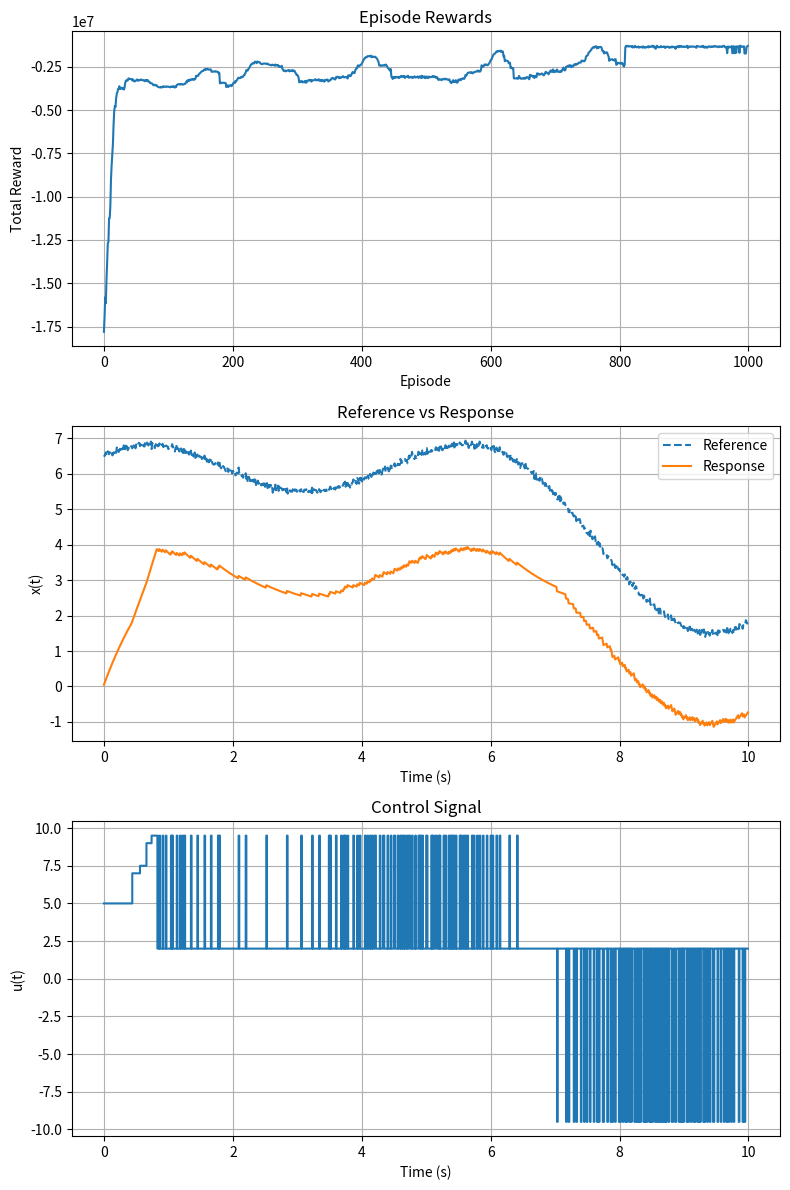

Python code for this plot:
import numpy as np
import matplotlib.pyplot as plt
from typing import List, Tuple

# --- Environment using error-based states and dynamic composite reference with delta_u penalty ---
class FirstOrderPlant:
    def __init__(
        self,
        dt: float,
        ref_seq: np.ndarray,
        error_bins: np.ndarray,
        error_weight: float = 10.0,
        lam: float = 0.01,
        beta: float = 0.1
    ):
        """
        dt: time step
        ref_seq: array of reference signal values over time
        error_bins: boundaries for discretizing the tracking error
        error_weight: coefficient on e^2 in the reward
        lam: weight on control effort in reward
        beta: weight on change in control input (delta_u) in reward
        """
        self.dt = dt
        self.ref_seq = ref_seq
        self.error_bins = error_bins
        self.error_weight = error_weight
        self.lam = lam
        self.beta = beta
        self.actions = np.arange(-10, 11, 0.5)  # possible control torques
        self.num_actions = len(self.actions)
        self.num_states = len(error_bins) + 1
        self.prev_u = 0.0  # to track previous action

    def discretize_error(self, e: float) -> int:
        """Map continuous error to discrete state via bins."""
        idx = np.digitize(e, self.error_bins)
        return int(np.clip(idx, 0, self.num_states - 1))

    def step(self, x: float, t: int, a: int) -> Tuple[float, float, int, float]:
        u = self.actions[a]
        delta_u = u - self.prev_u
        self.prev_u = u

        # discrete-time update x_dot = -x + u
        x_next = x + self.dt * (-x + u)
        r = self.ref_seq[t]
        e = x_next - r

        # reward includes error, control effort, and delta_u penalty
        reward = -(
            self.error_weight * e**2 +
            self.lam * u**2 +
            self.beta * delta_u**2
        )

        s_next = self.discretize_error(e)
        return x_next, reward, s_next, u

    def reset(self) -> Tuple[float, int, int]:
        """Reset plant to initial condition x=0, reset prev_u, and state at t=0."""
        x0 = 0.0
        self.prev_u = 0.0
        e0 = x0 - self.ref_seq[0]
        s0 = self.discretize_error(e0)
        return x0, s0, 0


# --- Off-Policy Monte Carlo Control with Weighted Importance Sampling (no normalization) & ε-decay ---
class OffPolicyMC:
    def __init__(
        self,
        num_states: int,
        num_actions: int,
        gamma: float = 0.99,
        epsilon: float = 0.1,
        min_epsilon: float = 0.01,
        decay: float = 0.995
    ):
        self.num_states = num_states
        self.num_actions = num_actions
        self.gamma = gamma

        # behavior policy parameters
        self.epsilon = epsilon
        self.min_epsilon = min_epsilon
        self.decay = decay

        # Q(s,a) table and cumulative raw weights C(s,a)
        self.Q = np.zeros((num_states, num_actions))
        self.C = np.zeros((num_states, num_actions))

        # target policy: greedy w.r.t Q
        self.policy = np.zeros(num_states, dtype=int)

    def behavior_prob(self, s: int, a: int) -> float:
        """Probability of picking action a under ε-greedy behavior policy."""
        greedy_a = self.policy[s]
        if a == greedy_a:
            return 1 - self.epsilon + self.epsilon / self.num_actions
        return self.epsilon / self.num_actions

    def select_action(self, s: int) -> int:
        """ε-greedy behavior policy for exploration."""
        if np.random.rand() < self.epsilon:
            return np.random.randint(self.num_actions)
        return int(self.policy[s])

    def update_episode(self, episode: List[Tuple[int,int,float]]):
        """
        Off-policy MC update using Weighted Importance Sampling without normalization.
        episode: list of (state, action, reward) tuples
        """
        G = 0.0
        W = 1.0

        # iterate from end to start
        for s, a, r in reversed(episode):
            G = self.gamma * G + r
            mu = self.behavior_prob(s, a)
            W *= 1.0 / mu

            # accumulate raw weight
            self.C[s, a] += W

            # ordinary weighted update
            self.Q[s, a] += (W / self.C[s, a]) * (G - self.Q[s, a])

            # update target policy greedily
            self.policy[s] = int(np.argmax(self.Q[s]))

            # if behavior deviates from target, stop backing up
            if a != self.policy[s]:
                break

        # decay exploration rate
        self.epsilon = max(self.epsilon * self.decay, self.min_epsilon)


def generate_composite_reference(
    time: np.ndarray, seed: int = None
) -> np.ndarray:
    if seed is not None:
        np.random.seed(seed)
    ref = (
        2.0 * np.sin(0.5 * time) +
        1.5 * np.cos(1.0 * time) +
        0.05 * np.random.randn(len(time))
    )
    return np.clip(ref + 5.0, 0.0, 10.0)


def train_agent(
    env: FirstOrderPlant,
    agent: OffPolicyMC,
    episodes: int
) -> List[float]:
    """Train agent over specified episodes; returns episode reward history."""
    T = len(env.ref_seq)
    reward_history = []
    for ep in range(episodes):
        x, s, t = env.reset()
        episode = []
        ep_reward = 0.0
        for _ in range(T):
            a = agent.select_action(s)
            x, r, s, _ = env.step(x, t, a)
            episode.append((s, a, r))
            ep_reward += r
            t += 1
        agent.update_episode(episode)
        reward_history.append(ep_reward)
    return reward_history


def simulate_policy(
    env: FirstOrderPlant,
    agent: OffPolicyMC
) -> Tuple[np.ndarray, np.ndarray, np.ndarray]:
    """Run greedy target policy to produce time, response, and control histories."""
    T = len(env.ref_seq)
    x = 0.0
    x_hist = np.zeros(T)
    u_hist = np.zeros(T)
    for t in range(T):
        e = x - env.ref_seq[t]
        s = env.discretize_error(e)
        a = agent.policy[s]
        u = env.actions[a]
        x = x + env.dt * (-x + u)
        x_hist[t] = x
        u_hist[t] = u
    time = np.arange(T) * env.dt
    return time, x_hist, u_hist


def plot_results(
    time: np.ndarray,
    ref_seq: np.ndarray,
    x_hist: np.ndarray,
    u_hist: np.ndarray,
    reward_history: List[float]
) -> None:
    """Plot training rewards, reference vs. response, and control signal."""
    fig, axs = plt.subplots(3, 1, figsize=(8, 12))

    axs[0].plot(reward_history)
    axs[0].set(title="Episode Rewards", xlabel="Episode", ylabel="Total Reward")
    axs[0].grid(True)

    axs[1].plot(time, ref_seq, '--', label="Reference")
    axs[1].plot(time, x_hist, label="Response")
    axs[1].set(title="Reference vs Response", xlabel="Time (s)", ylabel="x(t)")
    axs[1].legend()
    axs[1].grid(True)

    axs[2].step(time, u_hist, where="post")
    axs[2].set(title="Control Signal", xlabel="Time (s)", ylabel="u(t)")
    axs[2].grid(True)

    plt.tight_layout()
    plt.show()


# --- Main Execution for dt=0.01 ---
if __name__ == "__main__":
    dt = 0.01
    total_time = 10.0
    time = np.arange(0, total_time, dt)
    ref_seq = generate_composite_reference(time, seed=42)
    error_bins = np.linspace(-5, 5, 21)

    env = FirstOrderPlant(dt, ref_seq, error_bins,
                          error_weight=100.0, lam=0.1, beta=10.0)
    agent = OffPolicyMC(env.num_states, env.num_actions,
                        gamma=0.999, epsilon=0.11,
                        min_epsilon=0.1, decay=0.995)

    rewards = train_agent(env, agent, episodes=1000)
    time_out, x_hist, u_hist = simulate_policy(env, agent)
    plot_results(time_out, ref_seq, x_hist, u_hist, rewards)